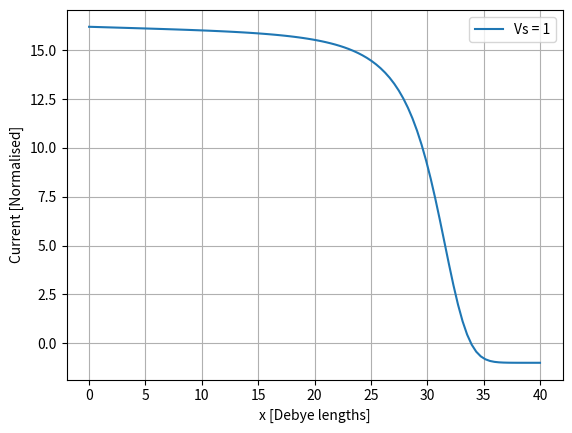

The matplotlib source for this figure:
# -*- coding: utf-8 -*-
"""
Created on Wed Nov 29 23:02:30 2017

[redacted]
"""

# -*- coding: utf-8 -*-
"""
Created on Sun Nov 26 17:08:49 2017

[redacted]
"""

"""
Debye sheath model
"""

from scipy.integrate import odeint # SciPy ODE integration
from numpy import linspace, exp, sqrt, pi, interp

import matplotlib.pyplot as plt  # Plotting library

def sheath(f, t, Vs):
    # f is an array of all evolving variables
    E = f[0]
    phi = f[1]
    
    ne = exp(phi)                # Boltzman relation
    Vi = sqrt( Vs**2 - 2.*phi )  # Energy conservation
    ni = Vs / Vi                 # Ion continuity
    
    # Calculate the time derivatives
    dEdx = ni - ne                # Poisson's law
    dphidx = -E                   # Electric field
    
    # Return the time derivatives in the same order as in the input f
    return [dEdx, dphidx]

def solve(x=None, Vs=1.0):
    
    x = linspace(0, 40., 100) # Create one
    
    y0 = [0.001, 0.0] # Starting values for [E, phi]
    y = odeint(sheath, y0, x, args = (Vs,))   # Note the comma in "(Vs,)" to make it a tuple
    
    phi = y[:,1]
    j = sqrt(1860./ (2.*pi)) * exp(phi) - 1
    
    return phi, j  # Return both phi and j

if __name__ == "__main__":
    
    x = linspace(0, 40., 100)
    for v in [1]:
        # Solve using this value of v
        phi, j = solve(x, v)
        # Find where j goes to zero
        Xwall = interp(0.0, j[::-1], x[::-1])  # Need to reverse arrays as j is decreasing
        
        # Plot current relative to the wall position
        plt.plot(x, j, label="Vs = "+str(v))
        
    plt.grid(True)  # Add a background grid
    plt.xlabel("x [Debye lengths]")
    plt.ylabel("Current [Normalised]")
    plt.legend()
    
    plt.show()
    